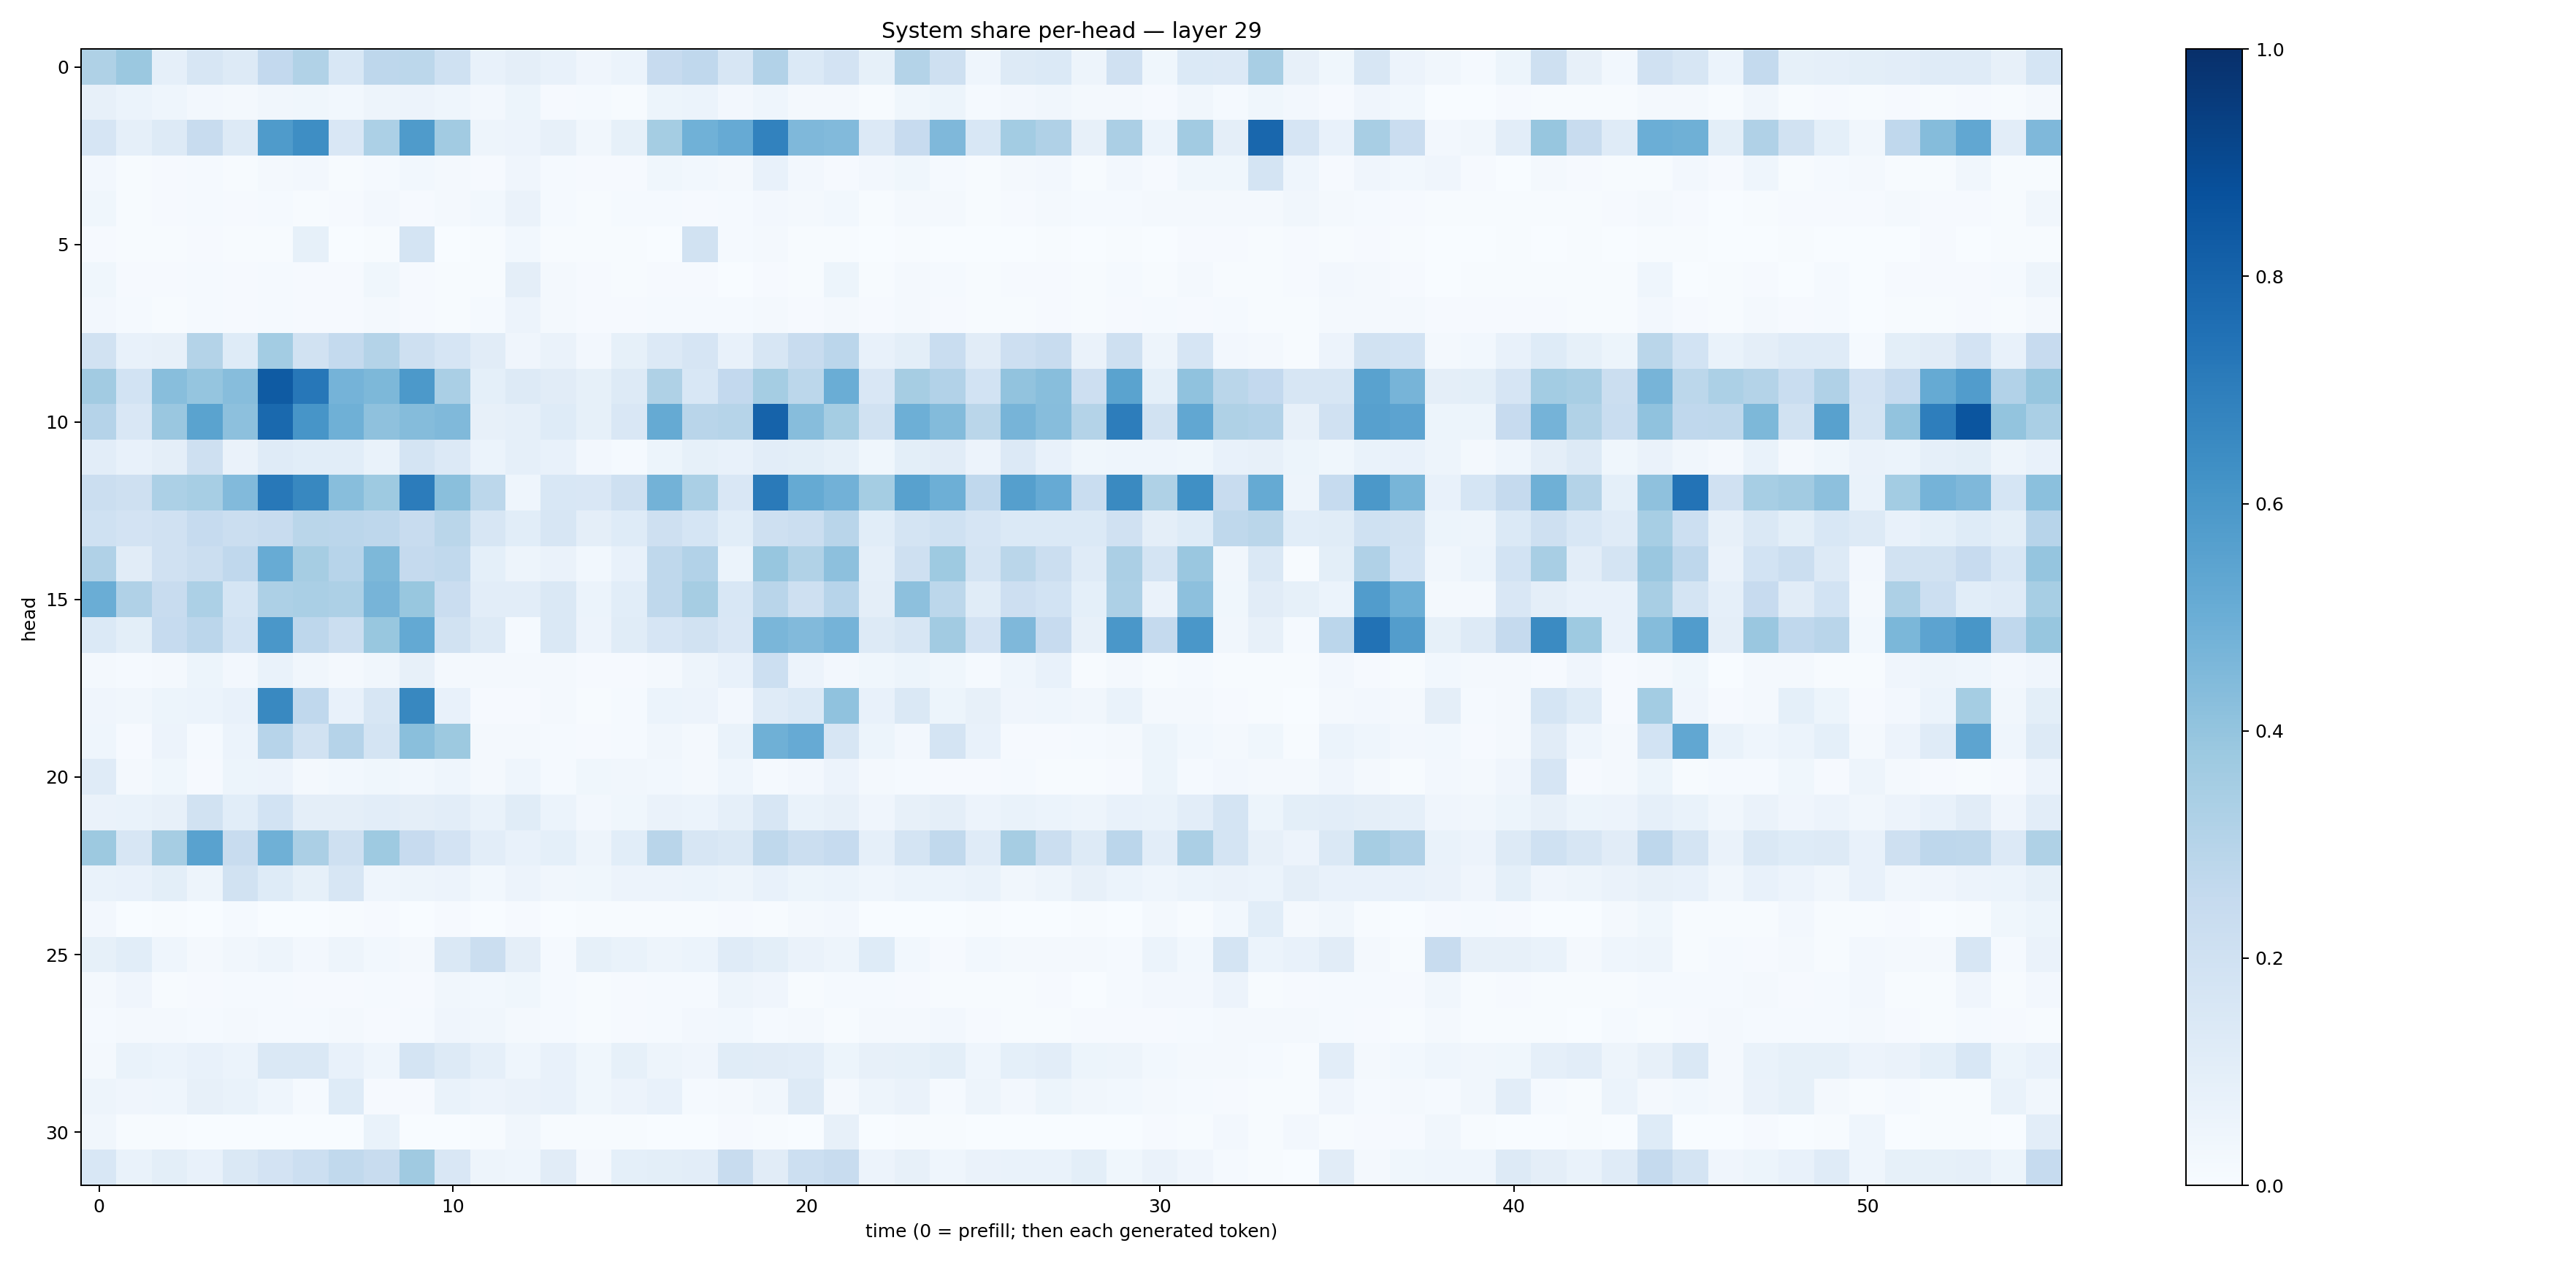

The data file committed next to this chart (first rows):
0.32319108, 0.3817289, 0.08610879, 0.16347203, 0.12977292, 0.25823012, 0.31471238, 0.1539101, 0.2735071, 0.27788693, 0.20274177, 0.07586244, 0.09750075, 0.070335574, 0.04035177, 0.062012076, 0.24339841, 0.2688572, 0.15947378, 0.30976078, 0.13680597, 0.18358523, 0.08321015, 0.3050022
0.08013, 0.06054, 0.0454, 0.02437, 0.02065, 0.03264, 0.03588, 0.03122, 0.04704, 0.05611, 0.04513, 0.02483, 0.0535, 0.01094, 0.01202, 0.003964, 0.05087, 0.0619, 0.02358, 0.04337, 0.01697, 0.01731, 0.006601, 0.03656
0.167, 0.08677, 0.1314, 0.2366, 0.1306, 0.5823, 0.6369, 0.15, 0.3301, 0.583, 0.3628, 0.0486, 0.05624, 0.08116, 0.03431, 0.08223, 0.3552, 0.4875, 0.5129, 0.6819, 0.4531, 0.4443, 0.1358, 0.2459
0.02708, 0.00463, 0.01023, 0.0135, 0.006283, 0.0193, 0.02734, 0.007451, 0.01546, 0.0283, 0.021, 0.01122, 0.04271, 0.01193, 0.008811, 0.01163, 0.0355, 0.02929, 0.02009, 0.07304, 0.02387, 0.008233, 0.02685, 0.03605
0.03807, 0.004263, 0.00966, 0.01204, 0.007942, 0.01283, 0.006728, 0.00876, 0.02506, 0.01021, 0.01622, 0.03025, 0.06302, 0.01562, 0.00707, 0.01435, 0.01419, 0.01093, 0.01332, 0.02492, 0.01592, 0.028, 0.005241, 0.01889
0.008504, 0.007647, 0.00455, 0.00926, 0.005514, 0.005997, 0.08273, 0.00388, 0.00474, 0.1797, 0.003854, 0.004972, 0.02868, 0.006693, 0.004464, 0.004741, 0.003773, 0.1877, 0.01334, 0.01583, 0.00636, 0.007522, 0.003024, 0.005706
0.03698, 0.008656, 0.008281, 0.01475, 0.008556, 0.01298, 0.008814, 0.008959, 0.03749, 0.01012, 0.004268, 0.007366, 0.09464, 0.01825, 0.008019, 0.006199, 0.008198, 0.009206, 0.003815, 0.007967, 0.006382, 0.05148, 0.007495, 0.01787
0.0253, 0.01266, 0.004879, 0.01231, 0.0106, 0.01384, 0.008588, 0.009012, 0.01932, 0.01061, 0.007217, 0.01326, 0.05774, 0.01663, 0.008131, 0.01091, 0.01321, 0.01344, 0.0132, 0.01638, 0.01115, 0.02296, 0.007957, 0.02121
0.1877, 0.07776, 0.08189, 0.3074, 0.1212, 0.3587, 0.1875, 0.2566, 0.3071, 0.2086, 0.1678, 0.113, 0.04066, 0.06309, 0.02478, 0.0833, 0.1362, 0.1643, 0.07789, 0.1618, 0.2395, 0.2825, 0.07593, 0.09957
0.3618, 0.186, 0.4261, 0.3976, 0.4315, 0.8335, 0.726, 0.474, 0.4552, 0.5906, 0.336, 0.09181, 0.1303, 0.1101, 0.08396, 0.1292, 0.3218, 0.1544, 0.2608, 0.3517, 0.2779, 0.5009, 0.1495, 0.35
0.3035, 0.1495, 0.383, 0.5487, 0.4159, 0.779, 0.6066, 0.4912, 0.4116, 0.4356, 0.4468, 0.08046, 0.08912, 0.1215, 0.08207, 0.1493, 0.5191, 0.2894, 0.2977, 0.8036, 0.431, 0.3522, 0.1923, 0.4954
0.1031, 0.07188, 0.09628, 0.2043, 0.06285, 0.1205, 0.1069, 0.1078, 0.06687, 0.1742, 0.135, 0.06022, 0.08733, 0.07062, 0.02654, 0.01435, 0.05129, 0.08233, 0.07798, 0.1018, 0.1008, 0.08525, 0.03861, 0.09822
0.2243, 0.2033, 0.3319, 0.3457, 0.442, 0.7197, 0.6622, 0.4284, 0.3723, 0.7063, 0.4244, 0.2787, 0.04529, 0.1558, 0.1511, 0.2042, 0.4791, 0.3388, 0.15, 0.7123, 0.5172, 0.482, 0.3523, 0.5564
0.2031, 0.1823, 0.1987, 0.2493, 0.2199, 0.2377, 0.2869, 0.2833, 0.2771, 0.2355, 0.288, 0.1563, 0.1065, 0.1604, 0.09519, 0.1241, 0.2092, 0.1695, 0.108, 0.2078, 0.2251, 0.2918, 0.1064, 0.1727
0.3184, 0.1118, 0.1989, 0.2195, 0.2664, 0.5114, 0.351, 0.2961, 0.4535, 0.2527, 0.2619, 0.09191, 0.04968, 0.06303, 0.03056, 0.0719, 0.2714, 0.3105, 0.0596, 0.3943, 0.315, 0.4157, 0.08903, 0.2037
0.5015, 0.3183, 0.2421, 0.3294, 0.1682, 0.326, 0.3395, 0.3244, 0.4693, 0.3883, 0.2266, 0.1034, 0.1024, 0.142, 0.05892, 0.1056, 0.2729, 0.3506, 0.1535, 0.2896, 0.2079, 0.2956, 0.09594, 0.4173
0.1372, 0.09998, 0.2463, 0.2846, 0.1841, 0.5978, 0.2751, 0.2239, 0.39, 0.5204, 0.189, 0.1283, 0.01528, 0.1463, 0.05746, 0.117, 0.1673, 0.1906, 0.1491, 0.4619, 0.4444, 0.4743, 0.1298, 0.1579
0.01904, 0.01448, 0.01888, 0.05402, 0.02356, 0.07009, 0.03431, 0.01594, 0.03273, 0.07844, 0.01882, 0.01628, 0.02327, 0.01568, 0.009273, 0.008014, 0.01666, 0.04781, 0.07482, 0.2174, 0.0562, 0.02583, 0.03624, 0.05264
0.0407, 0.03432, 0.0537, 0.06068, 0.07065, 0.6591, 0.2688, 0.07204, 0.1588, 0.6619, 0.07654, 0.01068, 0.009769, 0.01983, 0.005637, 0.01187, 0.0588, 0.0562, 0.02667, 0.1182, 0.1399, 0.4085, 0.07758, 0.1456
0.04536, 0.01158, 0.05568, 0.01288, 0.05929, 0.2956, 0.1911, 0.302, 0.1782, 0.4249, 0.3769, 0.02045, 0.02306, 0.0125, 0.01063, 0.0154, 0.0321, 0.02123, 0.06981, 0.4897, 0.5148, 0.159, 0.05244, 0.02563
0.121, 0.0174, 0.0371, 0.008428, 0.053, 0.05594, 0.0225, 0.03098, 0.03799, 0.02815, 0.04337, 0.02076, 0.04552, 0.0124, 0.0366, 0.03183, 0.03048, 0.01784, 0.04649, 0.01482, 0.0251, 0.05556, 0.02192, 0.01409
0.06316, 0.06696, 0.08127, 0.1931, 0.1079, 0.1875, 0.09661, 0.09612, 0.1049, 0.09603, 0.1031, 0.06935, 0.1133, 0.0601, 0.02637, 0.03691, 0.06306, 0.05872, 0.08812, 0.1609, 0.0695, 0.08197, 0.04211, 0.08131
0.3762, 0.1606, 0.348, 0.5515, 0.239, 0.489, 0.3359, 0.2061, 0.3749, 0.2423, 0.1825, 0.105, 0.07393, 0.08993, 0.05056, 0.1067, 0.2927, 0.1573, 0.1438, 0.2732, 0.2232, 0.2479, 0.08776, 0.179
0.06886, 0.07437, 0.09919, 0.05059, 0.1902, 0.1249, 0.08305, 0.1621, 0.04659, 0.04752, 0.05603, 0.0293, 0.05763, 0.03204, 0.03627, 0.05473, 0.05815, 0.06206, 0.04838, 0.07677, 0.0539, 0.06153, 0.04586, 0.06169
0.02471, 0.003067, 0.00495, 0.001546, 0.01352, 0.003375, 0.002545, 0.006669, 0.008789, 0.002824, 0.01037, 0.002756, 0.01161, 0.001987, 0.004731, 0.005955, 0.005546, 0.005676, 0.007994, 0.005122, 0.01671, 0.0267, 0.00304, 0.003291
0.08345, 0.1088, 0.04609, 0.01948, 0.03335, 0.05001, 0.02678, 0.04713, 0.02835, 0.01823, 0.1446, 0.2258, 0.09422, 0.01324, 0.08239, 0.06841, 0.04959, 0.05908, 0.1186, 0.09879, 0.06509, 0.04962, 0.1236, 0.03061
0.01681, 0.04281, 0.006873, 0.009796, 0.0156, 0.01225, 0.009086, 0.01042, 0.01249, 0.01158, 0.0322, 0.02981, 0.03796, 0.01421, 0.007321, 0.007984, 0.01399, 0.01209, 0.04997, 0.04111, 0.006098, 0.0122, 0.01449, 0.008929
0.01518, 0.01883, 0.02233, 0.01332, 0.02339, 0.01327, 0.01398, 0.02273, 0.008172, 0.01533, 0.04154, 0.03346, 0.02275, 0.01358, 0.005622, 0.007877, 0.01506, 0.02382, 0.03105, 0.01329, 0.01848, 0.004751, 0.02113, 0.01808
0.01844, 0.06696, 0.06239, 0.07123, 0.05913, 0.1408, 0.1432, 0.07692, 0.04447, 0.1785, 0.1268, 0.08659, 0.04453, 0.0755, 0.03772, 0.08557, 0.04829, 0.04236, 0.1154, 0.1116, 0.1031, 0.05439, 0.07833, 0.0852
0.04792, 0.04213, 0.04623, 0.07953, 0.06649, 0.04591, 0.01504, 0.1239, 0.01088, 0.009567, 0.07019, 0.05775, 0.06291, 0.07784, 0.03524, 0.05555, 0.07378, 0.01257, 0.01659, 0.03278, 0.1299, 0.01968, 0.04756, 0.06566
0.03332, 0.005083, 0.004354, 0.003511, 0.001511, 0.003474, 0.002723, 0.0009725, 0.06786, 0.003653, 0.002924, 0.004177, 0.03324, 0.005199, 0.006821, 0.00514, 0.001777, 0.001922, 0.009289, 0.005523, 0.00108, 0.07903, 0.001659, 0.005556
0.1538, 0.07007, 0.09783, 0.07666, 0.1458, 0.1801, 0.2179, 0.2641, 0.2401, 0.3701, 0.1486, 0.04693, 0.0437, 0.1105, 0.02312, 0.09046, 0.1013, 0.1018, 0.2354, 0.11, 0.2175, 0.2373, 0.05657, 0.07862
